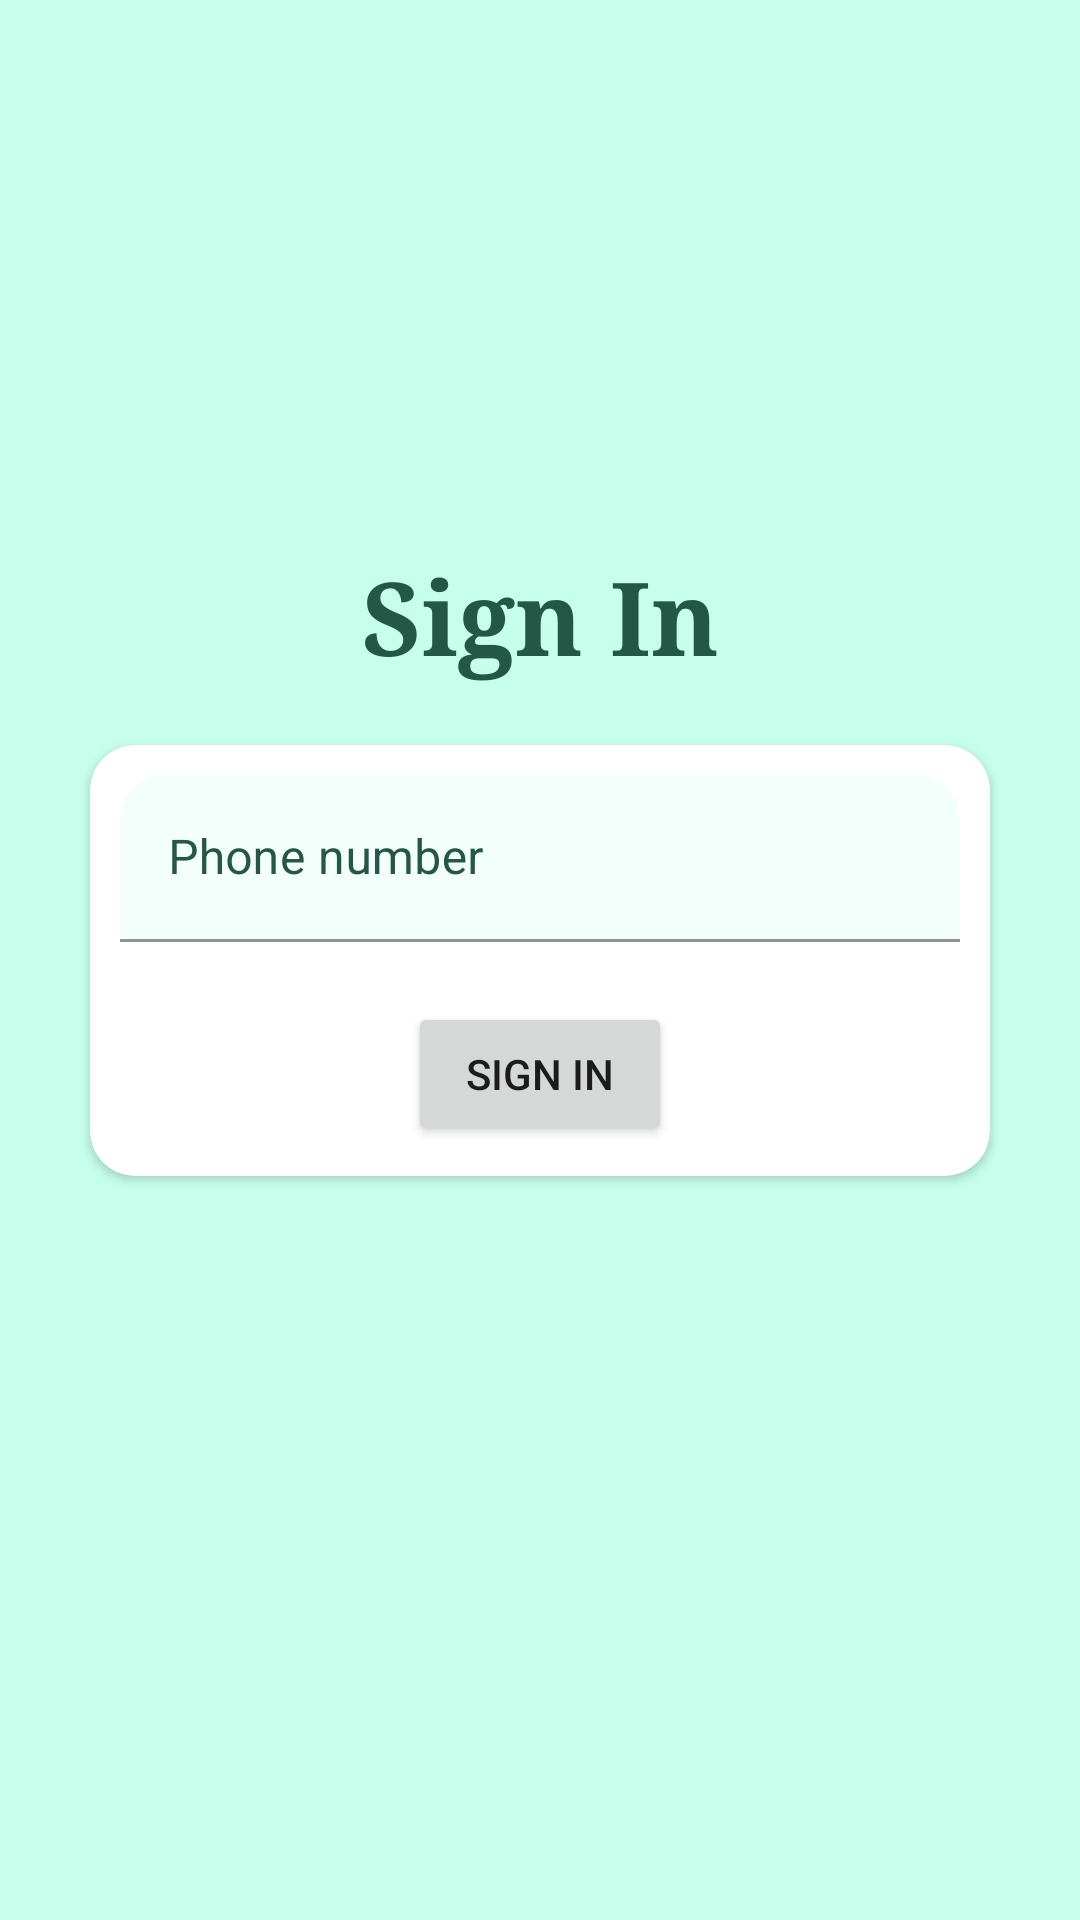

The Android layout XML behind this screen, and the referenced resources:
<!-- AndroidManifest.xml: application theme Theme.ChatApp -->
<!-- res/layout/activity_sign_in.xml -->
<?xml version="1.0" encoding="utf-8"?>
<androidx.constraintlayout.widget.ConstraintLayout xmlns:android="http://schemas.android.com/apk/res/android"
    xmlns:app="http://schemas.android.com/apk/res-auto"
    xmlns:tools="http://schemas.android.com/tools"
    android:layout_width="match_parent"
    android:layout_height="match_parent"
    android:background="@color/blur2_aquamarine1"
    tools:context=".activities.SignInActivity">

    <TextView
        android:id="@+id/txtSignIn"
        android:layout_width="wrap_content"
        android:layout_height="wrap_content"
        android:layout_margin="20dp"
        android:fontFamily="serif"
        android:text="Sign In"
        android:textColor="@color/aquamarine6"
        android:textSize="34sp"
        android:textStyle="bold"
        app:layout_constraintBottom_toTopOf="@id/signIn_cardView"
        app:layout_constraintEnd_toEndOf="parent"
        app:layout_constraintStart_toStartOf="parent" />

    <androidx.cardview.widget.CardView
        android:id="@+id/signIn_cardView"
        android:layout_width="300dp"
        android:layout_height="wrap_content"
        app:cardCornerRadius="15dp"
        app:layout_constraintBottom_toBottomOf="parent"
        app:layout_constraintEnd_toEndOf="parent"
        app:layout_constraintStart_toStartOf="parent"
        app:layout_constraintTop_toTopOf="parent">

        <androidx.constraintlayout.widget.ConstraintLayout
            android:layout_width="match_parent"
            android:layout_height="match_parent"
            android:padding="10dp">

            <com.google.android.material.textfield.TextInputLayout
                android:id="@+id/signIn_TIL1"
                android:layout_width="match_parent"
                android:layout_height="wrap_content"
                android:textColorHint="@color/aquamarine6"
                app:boxBackgroundColor="@color/blur1_aquamarine1"
                app:boxCornerRadiusTopEnd="15dp"
                app:boxCornerRadiusTopStart="15dp"
                app:layout_constraintBottom_toBottomOf="parent"
                app:layout_constraintEnd_toEndOf="parent"
                app:layout_constraintStart_toStartOf="parent"
                app:layout_constraintBottom_toTopOf="@id/btn_signIn"
                app:startIconDrawable="@drawable/baseline_phone_24"
                app:startIconTint="@color/aquamarine6">
                <EditText
                    android:id="@+id/signIn_phoneNumber"
                    android:layout_width="match_parent"
                    android:layout_height="wrap_content"
                    android:hint="Phone number"
                    android:inputType="number"
                    android:singleLine="true" />
            </com.google.android.material.textfield.TextInputLayout>

            <Button
                android:id="@+id/btn_signIn"
                android:layout_width="wrap_content"
                android:layout_height="wrap_content"
                android:text="Sign In"
                android:layout_marginTop="20dp"
                app:layout_constraintTop_toBottomOf="@id/signIn_TIL1"
                app:layout_constraintEnd_toEndOf="parent"
                app:layout_constraintStart_toStartOf="parent" />

        </androidx.constraintlayout.widget.ConstraintLayout>

    </androidx.cardview.widget.CardView>

</androidx.constraintlayout.widget.ConstraintLayout>
<!-- resources referenced by this layout -->
<resources>
  <color name="aquamarine6">#245746</color>
  <color name="blur1_aquamarine1">#177FFFD4</color>
  <color name="blur2_aquamarine1">#727FFFD4</color>
  <style name="Theme.ChatApp" parent="Theme.MaterialComponents.DayNight.DarkActionBar">
          
          <item name="colorPrimary">@color/aquamarine4</item>
          <item name="colorPrimaryVariant">@color/aquamarine6</item>
          <item name="colorOnPrimary">@color/white</item>
          
          <item name="colorSecondary">@color/aquamarine5</item>
          <item name="colorSecondaryVariant">@color/teal_700</item>
          <item name="colorOnSecondary">@color/black</item>
          
          <item name="android:statusBarColor">?attr/colorPrimaryVariant</item>
          
      </style>
  <color name="aquamarine4">#458b74</color>
  <color name="white">#FFFFFFFF</color>
  <color name="aquamarine5">#3c7966</color>
  <color name="teal_700">#FF018786</color>
  <color name="black">#FF000000</color>
</resources>
